Run: headless pygame with SDL's dummy video driver; simulated clock (each Clock.tick advances the game by its frame time, no real sleeping); random seed 0; keys injected as events and as key.get_pressed() state; no mouse input; restart key R tapped at the start of phases 3 and 4.
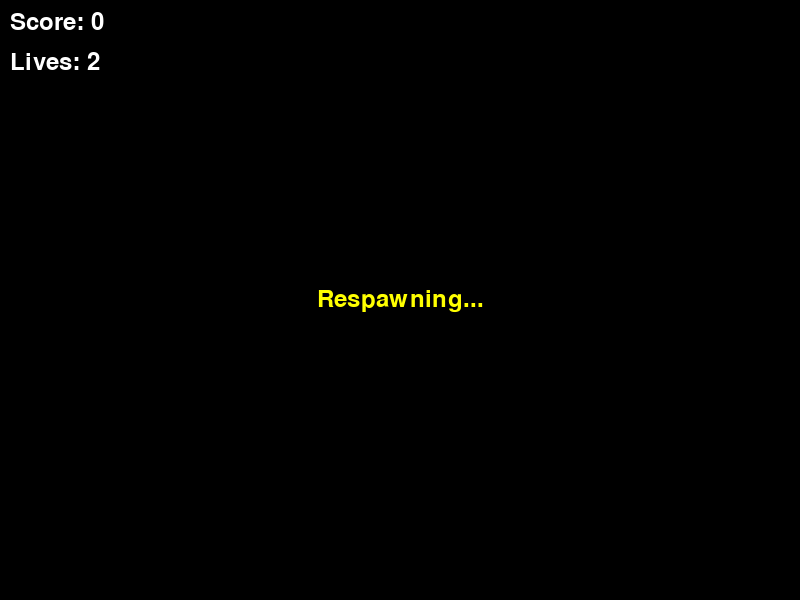
Frame 1 of 4 · flips 1–60 · no input
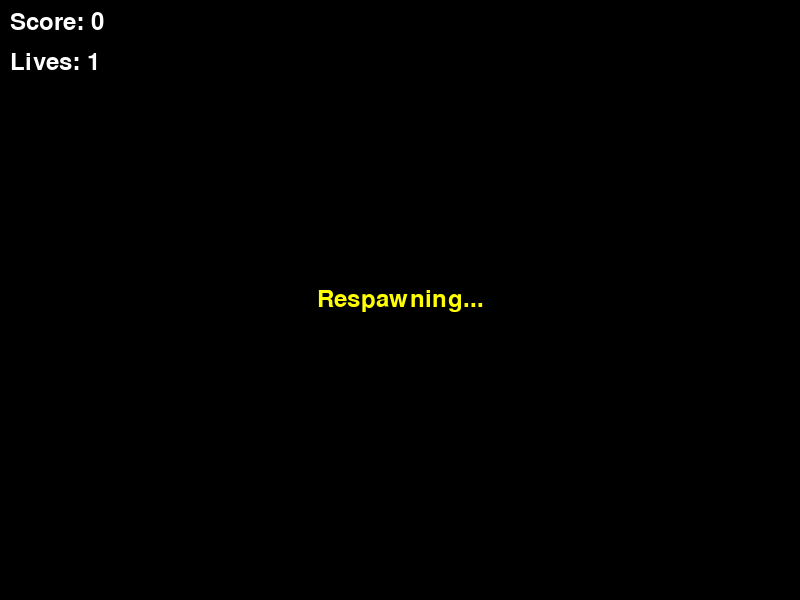
Frame 2 of 4 · flips 61–180 · tapped SPACE, RETURN · held RIGHT (→), D
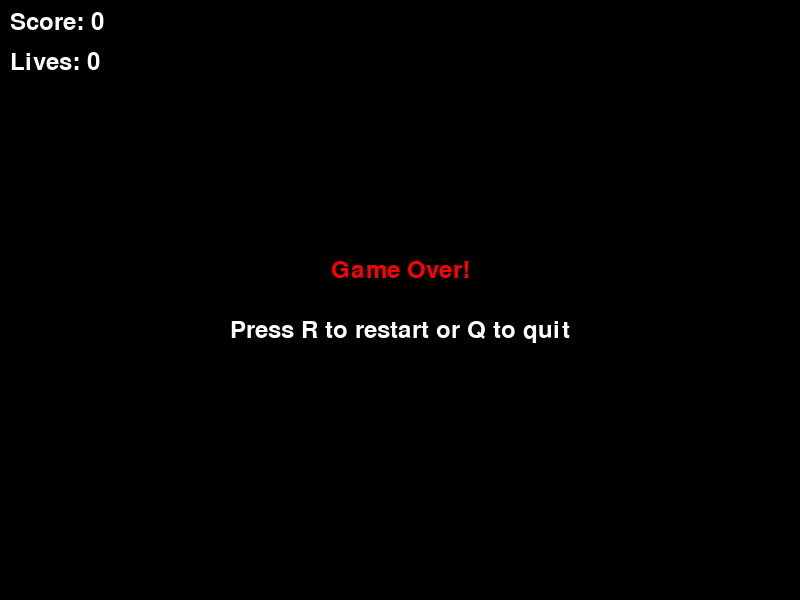
Frame 3 of 4 · flips 181–300 · tapped R · held DOWN (↓), S
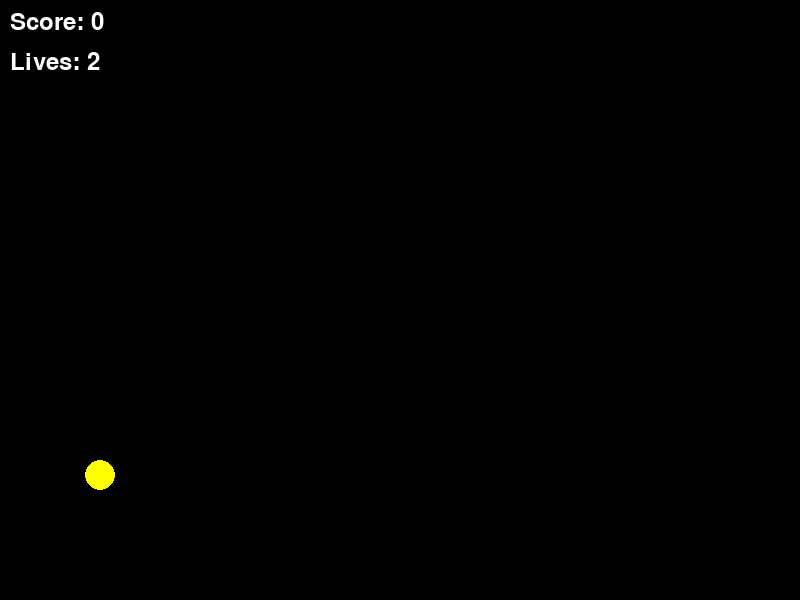
Frame 4 of 4 · flips 301–420 · tapped R · held LEFT (←), A, UP (↑), W

The pygame program that drew these frames:

# SOURCE: flappy_bird_coins.py
# REMIX: give 3 lives

"""
Flappy Bird Coins Lives - A remix combining collectible coins and three lives system.
The bird falls due to gravity and flaps upward when spacebar is pressed. Game ends when all lives are lost.
This remix adds golden coins that spawn between pipes for bonus points, plus a 3-lives system that allows
players to continue after collisions by respawning at the starting position.

This remix combines features from flappy_bird_coins.py and flappy_bird_three_lives.py,
creating a more forgiving game with bonus scoring opportunities.

Implementation uses pygame with minimal graphics and simple physics simulation.
"""

import pygame
import random
import sys

# Initialize pygame
pygame.init()

# Constants
SCREEN_WIDTH = 800
SCREEN_HEIGHT = 600
BIRD_SIZE = 30
PIPE_WIDTH = 80
PIPE_GAP = 200
PIPE_SPEED = 3
GRAVITY = 0.5
FLAP_STRENGTH = -8
COIN_SIZE = 20
COIN_VALUE = 5
STARTING_LIVES = 3
RESPAWN_DELAY = 60  # Frames to wait before respawning (1 second at 60 FPS)
BLACK = (0, 0, 0)
GREEN = (0, 255, 65)
WHITE = (255, 255, 255)
GOLD = (255, 215, 0)
RED = (255, 0, 0)
YELLOW = (255, 255, 0)


class Bird:
    def __init__(self):
        self.reset_position()
        self.velocity = 0

    def reset_position(self):
        self.x = 100
        self.y = SCREEN_HEIGHT // 2

    def flap(self):
        self.velocity = FLAP_STRENGTH

    def update(self):
        self.velocity += GRAVITY
        self.y += self.velocity

    def draw(self, screen, lives):
        # Change bird color based on remaining lives
        if lives == 3:
            color = GREEN
        elif lives == 2:
            color = YELLOW
        else:  # lives == 1
            color = RED

        pygame.draw.circle(screen, color, (int(self.x), int(self.y)), BIRD_SIZE // 2)

    def get_rect(self):
        return pygame.Rect(
            self.x - BIRD_SIZE // 2, self.y - BIRD_SIZE // 2, BIRD_SIZE, BIRD_SIZE
        )


class Pipe:
    def __init__(self, x):
        self.x = x
        self.gap_y = random.randint(150, SCREEN_HEIGHT - 150)
        self.passed = False

    def update(self):
        self.x -= PIPE_SPEED

    def draw(self, screen):
        # Draw top pipe
        pygame.draw.rect(
            screen,
            GREEN,
            (self.x, 0, PIPE_WIDTH, self.gap_y - PIPE_GAP // 2),
        )
        # Draw bottom pipe
        pygame.draw.rect(
            screen,
            GREEN,
            (
                self.x,
                self.gap_y + PIPE_GAP // 2,
                PIPE_WIDTH,
                SCREEN_HEIGHT - (self.gap_y + PIPE_GAP // 2),
            ),
        )

    def get_rects(self):
        top_rect = pygame.Rect(self.x, 0, PIPE_WIDTH, self.gap_y - PIPE_GAP // 2)
        bottom_rect = pygame.Rect(
            self.x,
            self.gap_y + PIPE_GAP // 2,
            PIPE_WIDTH,
            SCREEN_HEIGHT - (self.gap_y + PIPE_GAP // 2),
        )
        return [top_rect, bottom_rect]

    def is_off_screen(self):
        return self.x + PIPE_WIDTH < 0


class Coin:
    def __init__(self, x, y):
        self.x = x
        self.y = y
        self.collected = False

    def update(self):
        self.x -= PIPE_SPEED

    def draw(self, screen):
        if not self.collected:
            pygame.draw.circle(screen, GOLD, (int(self.x), int(self.y)), COIN_SIZE // 2)
            # Add a simple shine effect
            pygame.draw.circle(screen, WHITE, (int(self.x - 3), int(self.y - 3)), 3)

    def get_rect(self):
        return pygame.Rect(
            self.x - COIN_SIZE // 2, self.y - COIN_SIZE // 2, COIN_SIZE, COIN_SIZE
        )

    def is_off_screen(self):
        return self.x + COIN_SIZE < 0


class Game:
    def __init__(self):
        self.screen = pygame.display.set_mode((SCREEN_WIDTH, SCREEN_HEIGHT))
        pygame.display.set_caption("Flappy Bird")
        self.clock = pygame.time.Clock()
        self.font = pygame.font.Font(None, 36)
        self.reset_game()

    def reset_game(self):
        self.bird = Bird()
        self.pipes = []
        self.coins = []
        self.score = 0
        self.lives = STARTING_LIVES
        self.game_over = False
        self.respawn_timer = 0
        self.pipe_timer = 0

    def spawn_pipe(self):
        pipe = Pipe(SCREEN_WIDTH)
        self.pipes.append(pipe)

        # Spawn coin in the gap with 70% chance
        if random.random() < 0.7:
            coin_x = pipe.x + PIPE_WIDTH // 2
            coin_y = pipe.gap_y + random.randint(-30, 30)
            self.coins.append(Coin(coin_x, coin_y))

    def handle_events(self):
        for event in pygame.event.get():
            if event.type == pygame.QUIT:
                return False
            elif event.type == pygame.KEYDOWN:
                if event.key == pygame.K_SPACE:
                    if not self.game_over and self.respawn_timer == 0:
                        self.bird.flap()
                elif self.game_over:
                    if event.key == pygame.K_r:
                        self.reset_game()
                    elif event.key == pygame.K_q:
                        return False
        return True

    def update(self):
        if not self.game_over and self.respawn_timer == 0:
            self.bird.update()

            # Spawn pipes
            self.pipe_timer += 1
            if self.pipe_timer >= 120:  # Spawn every 2 seconds
                self.spawn_pipe()
                self.pipe_timer = 0

            # Update pipes
            for pipe in self.pipes[:]:
                pipe.update()
                if pipe.is_off_screen():
                    self.pipes.remove(pipe)

            # Update coins
            for coin in self.coins[:]:
                coin.update()
                if coin.is_off_screen():
                    self.coins.remove(coin)

            # Check for scoring (passing pipes)
            for pipe in self.pipes:
                if not pipe.passed and pipe.x + PIPE_WIDTH < self.bird.x:
                    pipe.passed = True
                    self.score += 1

            # Check coin collection
            for coin in self.coins:
                if not coin.collected and self.bird.get_rect().colliderect(
                    coin.get_rect()
                ):
                    coin.collected = True
                    self.score += COIN_VALUE

            # Check collisions
            bird_rect = self.bird.get_rect()

            # Ground and ceiling collision
            if self.bird.y <= 0 or self.bird.y >= SCREEN_HEIGHT:
                self.lose_life()

            # Pipe collision
            for pipe in self.pipes:
                for pipe_rect in pipe.get_rects():
                    if bird_rect.colliderect(pipe_rect):
                        self.lose_life()
                        break

        # Handle respawn timer
        if self.respawn_timer > 0:
            self.respawn_timer -= 1
            if self.respawn_timer == 0:
                self.bird.reset_position()
                self.bird.velocity = 0

    def lose_life(self):
        self.lives -= 1
        if self.lives <= 0:
            self.game_over = True
        else:
            self.respawn_timer = RESPAWN_DELAY

    def draw(self):
        self.screen.fill(BLACK)

        if not self.game_over:
            # Draw game objects
            self.bird.draw(self.screen, self.lives)
            for pipe in self.pipes:
                pipe.draw(self.screen)
            for coin in self.coins:
                coin.draw(self.screen)

        # Draw score and lives
        score_text = self.font.render(f"Score: {self.score}", True, WHITE)
        lives_text = self.font.render(f"Lives: {self.lives}", True, WHITE)
        self.screen.blit(score_text, (10, 10))
        self.screen.blit(lives_text, (10, 50))

        # Draw respawn message
        if self.respawn_timer > 0:
            respawn_text = self.font.render("Respawning...", True, YELLOW)
            text_rect = respawn_text.get_rect(
                center=(SCREEN_WIDTH // 2, SCREEN_HEIGHT // 2)
            )
            self.screen.blit(respawn_text, text_rect)

        # Draw game over screen
        if self.game_over:
            game_over_text = self.font.render("Game Over!", True, RED)
            restart_text = self.font.render(
                "Press R to restart or Q to quit", True, WHITE
            )

            game_over_rect = game_over_text.get_rect(
                center=(SCREEN_WIDTH // 2, SCREEN_HEIGHT // 2 - 30)
            )
            restart_rect = restart_text.get_rect(
                center=(SCREEN_WIDTH // 2, SCREEN_HEIGHT // 2 + 30)
            )

            self.screen.blit(game_over_text, game_over_rect)
            self.screen.blit(restart_text, restart_rect)

        pygame.display.flip()

    def run(self):
        running = True
        while running:
            running = self.handle_events()
            self.update()
            self.draw()
            self.clock.tick(60)

        pygame.quit()
        sys.exit()


if __name__ == "__main__":
    game = Game()
    game.run()
